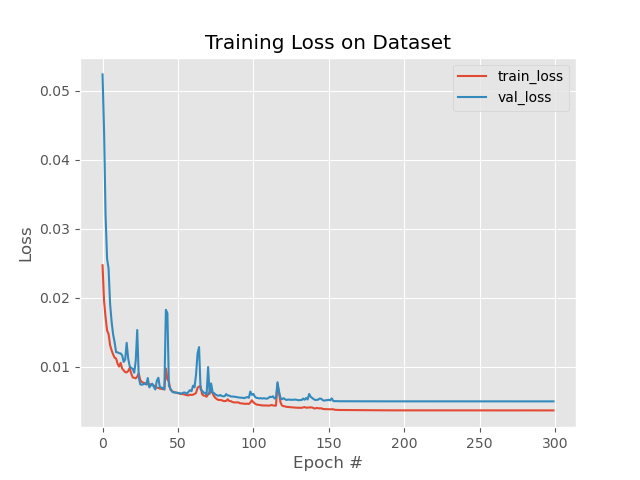

Source data for this figure (header and first rows):
, val_loss, loss, lr
0, 0.05239, 0.02472, 9.999999747378752e-05
1, 0.04419, 0.01956, 9.999999747378752e-05
2, 0.03204, 0.01717, 9.999999747378752e-05
3, 0.02568, 0.01527, 9.999999747378752e-05
4, 0.02423, 0.01474, 9.999999747378752e-05
5, 0.01915, 0.01316, 9.999999747378752e-05
6, 0.01657, 0.01238, 9.999999747378752e-05
7, 0.0147, 0.01179, 9.999999747378752e-05
8, 0.01355, 0.01132, 9.999999747378752e-05
9, 0.01211, 0.0112, 9.999999747378752e-05
10, 0.0121, 0.01042, 9.999999747378752e-05
11, 0.01196, 0.01004, 9.999999747378752e-05
12, 0.01194, 0.01057, 9.999999747378752e-05
13, 0.01166, 0.009747, 9.999999747378752e-05
14, 0.01071, 0.009479, 9.999999747378752e-05
15, 0.01102, 0.009231, 9.999999747378752e-05
16, 0.01348, 0.009187, 9.999999747378752e-05
17, 0.01122, 0.009378, 9.999999747378752e-05
18, 0.01008, 0.009843, 9.999999747378752e-05
19, 0.009815, 0.009034, 9.999999747378752e-05
20, 0.009722, 0.008462, 9.999999747378752e-05
21, 0.009139, 0.008409, 9.999999747378752e-05
22, 0.01086, 0.008321, 9.999999747378752e-05
23, 0.01534, 0.008587, 9.999999747378752e-05
24, 0.008485, 0.009051, 9.999999747378752e-05
25, 0.007457, 0.008094, 9.999999747378752e-05
26, 0.007399, 0.007804, 9.999999747378752e-05
27, 0.007472, 0.007689, 9.999999747378752e-05
28, 0.007544, 0.007639, 9.999999747378752e-05
29, 0.007425, 0.007541, 9.999999747378752e-05
30, 0.008374, 0.007456, 9.999999747378752e-05
31, 0.007016, 0.007422, 9.999999747378752e-05
32, 0.007283, 0.007474, 9.999999747378752e-05
33, 0.007545, 0.007435, 9.999999747378752e-05
34, 0.007084, 0.007276, 9.999999747378752e-05
35, 0.006716, 0.007122, 9.999999747378752e-05
36, 0.007976, 0.007001, 9.999999747378752e-05
37, 0.008412, 0.00692, 9.999999747378752e-05
38, 0.007051, 0.006848, 9.999999747378752e-05
39, 0.007001, 0.006793, 9.999999747378752e-05
40, 0.006904, 0.006771, 9.999999747378752e-05
41, 0.006714, 0.006732, 9.999999747378752e-05
42, 0.01826, 0.009772, 9.999999747378752e-05
43, 0.01778, 0.008201, 9.999999747378752e-05
44, 0.007234, 0.007847, 9.999999747378752e-05
45, 0.006856, 0.006679, 9.999999747378752e-05
46, 0.006418, 0.006506, 9.999999747378752e-05
47, 0.006284, 0.006355, 9.999999747378752e-05
48, 0.006283, 0.00629, 9.999999747378752e-05
49, 0.006249, 0.006223, 9.999999747378752e-05
50, 0.00623, 0.006172, 9.999999747378752e-05
51, 0.006197, 0.006122, 9.999999747378752e-05
52, 0.006102, 0.006045, 9.999999747378752e-05
53, 0.006181, 0.006056, 9.999999747378752e-05
54, 0.006275, 0.005996, 9.999999747378752e-05
55, 0.006242, 0.005927, 9.999999747378752e-05
56, 0.00607, 0.005884, 9.999999747378752e-05
57, 0.006384, 0.005849, 9.999999747378752e-05
58, 0.00662, 0.005958, 9.999999747378752e-05
59, 0.00646, 0.005924, 9.999999747378752e-05
... 240 more rows
